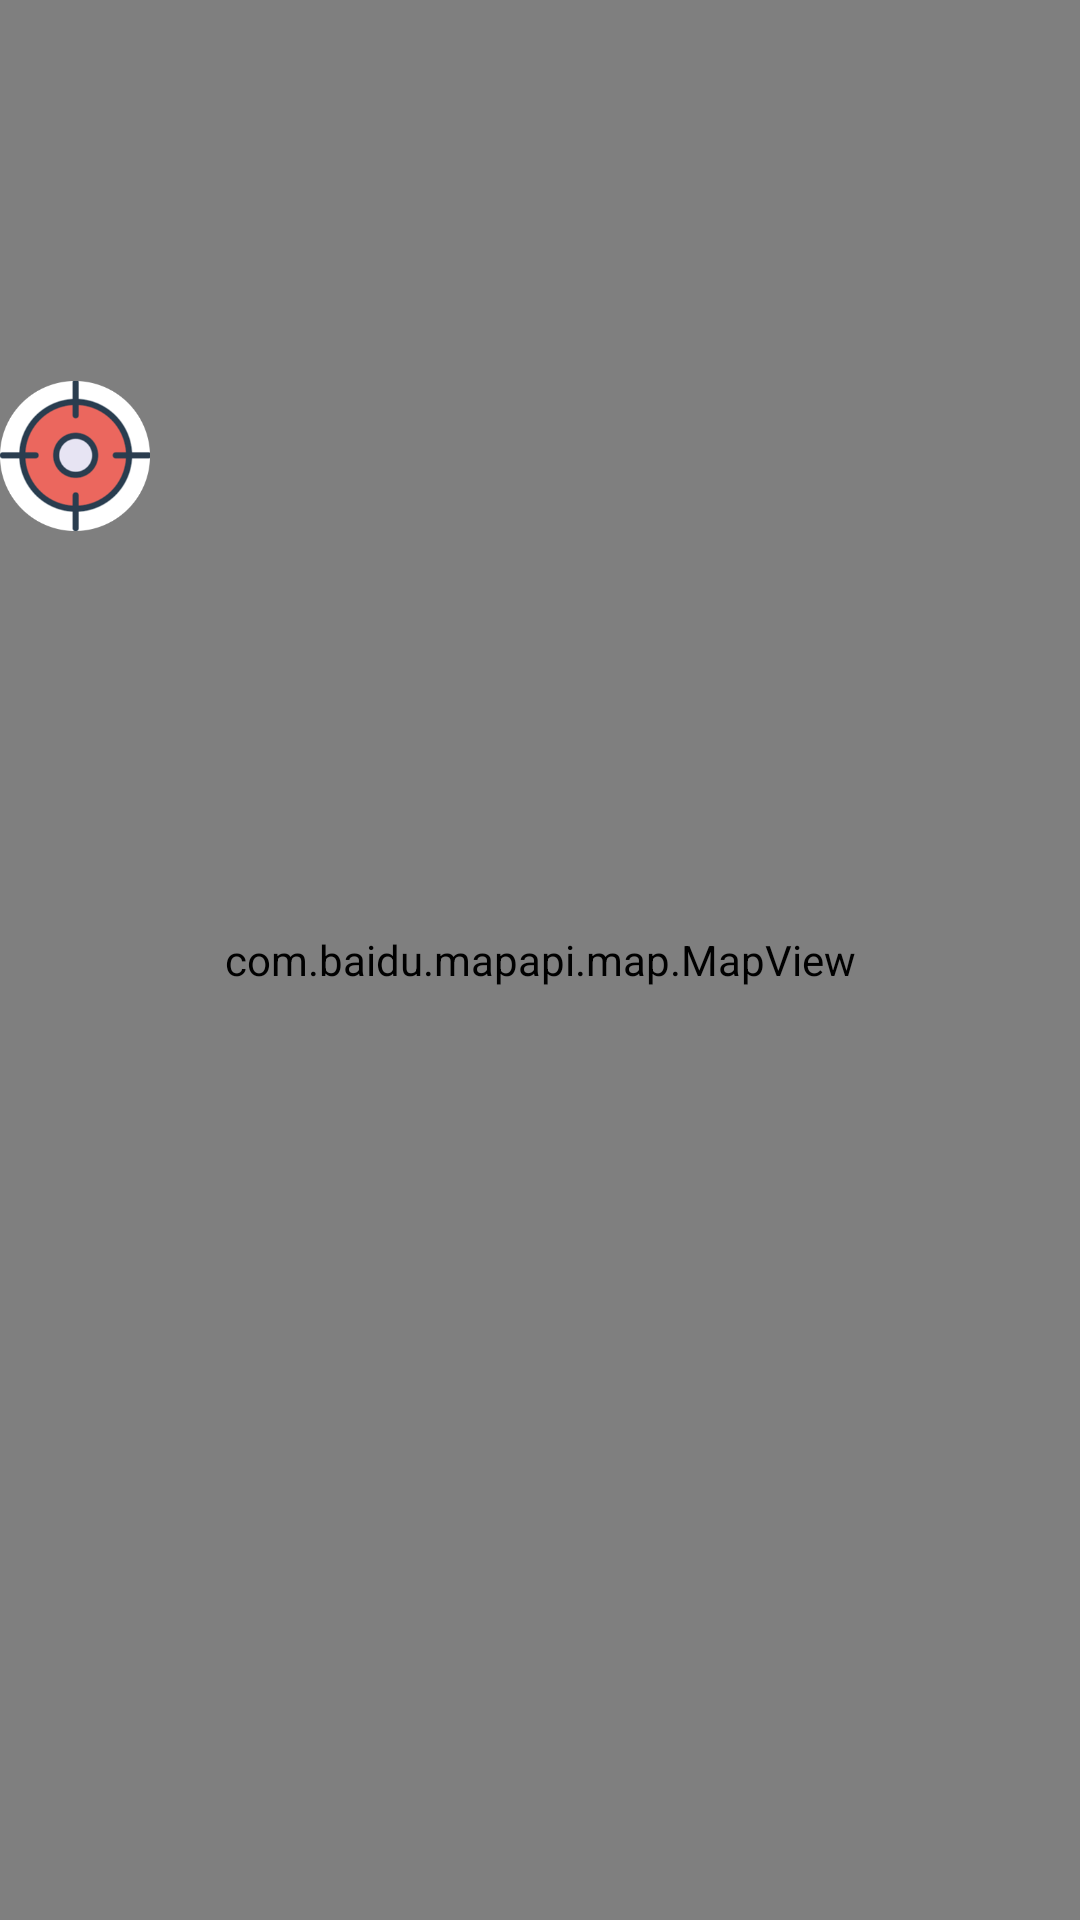

Layout XML and referenced resources for this Android screen:
<!-- AndroidManifest.xml: application theme Theme.LogIn -->
<!-- res/layout/activity_map.xml -->
<?xml version="1.0" encoding="utf-8"?>
<android.support.constraint.ConstraintLayout
    xmlns:android="http://schemas.android.com/apk/res/android"
    xmlns:app="http://schemas.android.com/apk/res-auto"
    xmlns:tools="http://schemas.android.com/tools"
    android:layout_width="match_parent"
    android:layout_height="match_parent"
    tools:context=".Map">
    <Button
        android:id="@+id/but_Loc"
        android:layout_width="50dp"
        android:layout_height="50dp"
        android:background="@drawable/mlocbtn"
        android:layout_marginLeft="0dp"
        app:layout_constraintLeft_toLeftOf="parent"
        app:layout_constraintTop_toTopOf="parent"
        android:layout_marginTop="127dp"/>
    <com.baidu.mapapi.map.MapView
        android:id="@+id/bmapView"
        android:layout_width="match_parent"
        android:layout_height="match_parent"
        android:clickable="true" />
</android.support.constraint.ConstraintLayout>
<!-- resources referenced by this layout -->
<resources>
  <!-- drawable mlocbtn: png bitmap (drawable, 20096 bytes) -->
  <style name="Theme.LogIn" parent="Theme.AppCompat.Light.DarkActionBar">
          
          <item name="colorPrimary">@color/purple_500</item>
          <item name="colorPrimaryDark">@color/purple_700</item>
          <item name="colorAccent">@color/teal_200</item>
          
      </style>
  <color name="purple_500">#FF6200EE</color>
  <color name="purple_700">#FF3700B3</color>
  <color name="teal_200">#FF03DAC5</color>
</resources>
